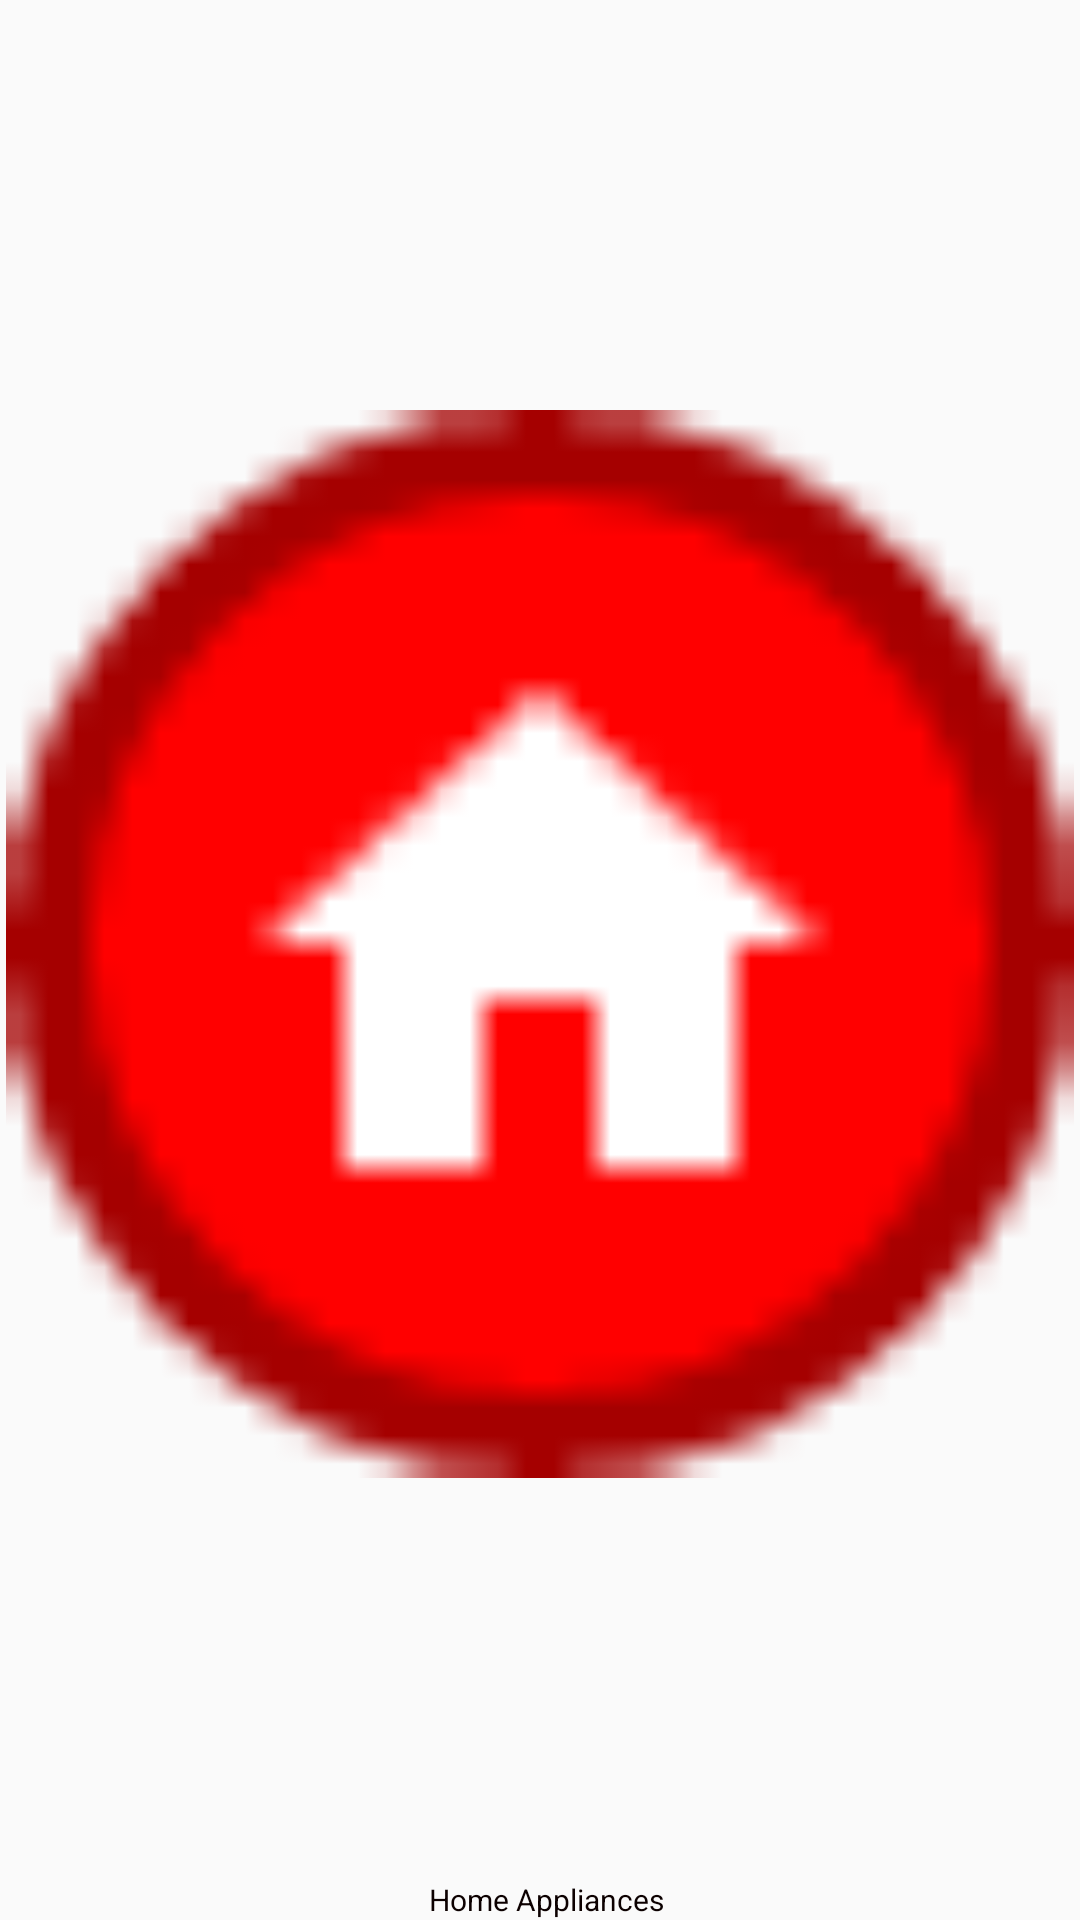

Write the Android layout XML for this screen, with the resource values it uses.
<!-- AndroidManifest.xml: application theme AppTheme -->
<!-- res/layout/category_item.xml -->
<?xml version="1.0" encoding="utf-8"?>
<androidx.constraintlayout.widget.ConstraintLayout xmlns:android="http://schemas.android.com/apk/res/android"
    xmlns:app="http://schemas.android.com/apk/res-auto"
    xmlns:tools="http://schemas.android.com/tools"
    android:layout_width="60dp"
    android:layout_height="60dp"
    android:orientation="vertical">

    <ImageView
        android:id="@+id/category_icon"
        android:layout_width="0dp"
        android:layout_height="0dp"
        android:layout_marginStart="2dp"
        android:layout_marginTop="3dp"
        android:layout_marginEnd="2dp"
        android:backgroundTint="@color/colorPrimary"
        android:scaleType="fitCenter"
        app:layout_constraintBottom_toBottomOf="parent"
        app:layout_constraintBottom_toTopOf="@+id/category_name"
        app:layout_constraintHorizontal_bias="0.529"
        app:layout_constraintEnd_toEndOf="parent"
        app:layout_constraintStart_toStartOf="parent"
        app:layout_constraintTop_toTopOf="parent"
        app:layout_constraintVertical_bias="0.348"
        app:srcCompat="@mipmap/home" />

    <TextView
        android:id="@+id/category_name"
        android:layout_width="wrap_content"
        android:layout_height="wrap_content"
        android:layout_marginStart="4dp"
        android:gravity="center"
        android:text="Home Appliances"
        android:textAlignment="center"
        android:textColor="#0C0000"
        android:textSize="10sp"
        app:layout_constraintBottom_toBottomOf="parent"
        app:layout_constraintEnd_toEndOf="parent"
        app:layout_constraintStart_toStartOf="parent"
        app:layout_constraintTop_toBottomOf="@+id/category_icon" />
</androidx.constraintlayout.widget.ConstraintLayout>
<!-- resources referenced by this layout -->
<resources>
  <color name="colorPrimary">#0F3553</color>
  <!-- mipmap home: png bitmap (mipmap-mdpi, 1015 bytes) -->
  <style name="AppTheme" parent="Theme.AppCompat.Light.NoActionBar">
          
          <item name="colorPrimary">@color/colorPrimary</item>
          <item name="colorPrimaryDark">@color/colorPrimaryDark</item>
          <item name="colorAccent">@color/colorAccent</item>
      </style>
  <color name="colorPrimaryDark">#0F3553</color>
  <color name="colorAccent">#FFFFFF</color>
</resources>
